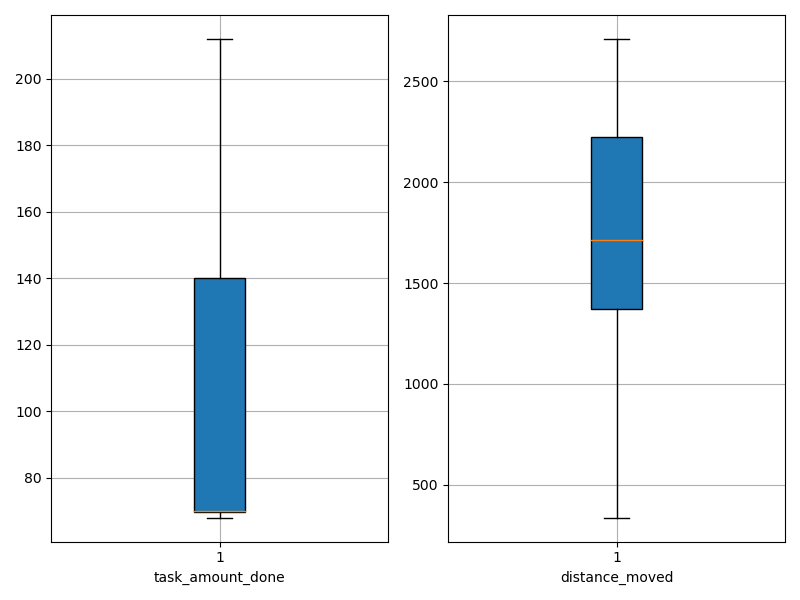

Data behind this chart, as committed beside it:
agent_id, task_amount_done, distance_moved
0, 71.0, 2396
1, 70.0, 1551
2, 70.0, 1532
3, 68.0, 835.9
4, 139.0, 2291
5, 70.0, 2547
6, 70.0, 1821
7, 70.0, 1042
8, 69.0, 381.1
9, 68.0, 1470
10, 70.0, 2623
11, 140.0, 2298
12, 70.0, 1589
13, 69.0, 413.6
14, 70.0, 337.1
15, 71.0, 1406
16, 141.0, 2237
17, 69.0, 2034
18, 140.0, 2217
19, 68.0, 1583
20, 69.0, 2711
21, 71.0, 1548
22, 141.0, 1713
23, 70.0, 1363
24, 69.0, 1714
25, 141.0, 1134
26, 141.0, 1374
27, 71.0, 1813
28, 69.0, 2529
29, 141.0, 2355
30, 70.0, 2355
31, 212.0, 1888
32, 69.0, 1363
33, 71.0, 2202
34, 141.0, 1329
35, 140.0, 1872
36, 139.0, 1657
37, 141.0, 2108
38, 71.0, 1064
39, 70.0, 1714
